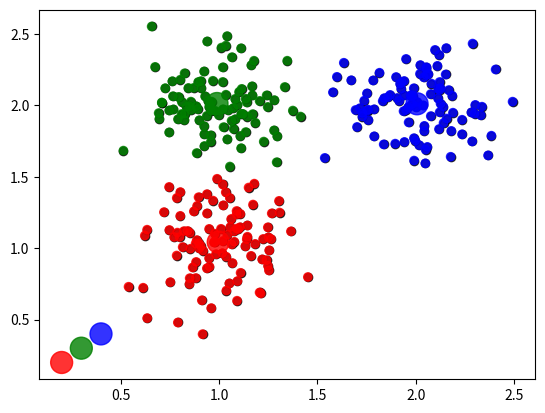

Recreate this plot in Python.

# coding: utf-8

# In[5]:

from random import *
from matplotlib import pyplot

rand = Random()
rand.seed(0)
vari = 0.2
x1num = 100
x1 = [rand.normalvariate(2, vari) for i in range(0, x1num)]
y1 = [rand.normalvariate(2, vari) for i in range(0, x1num)]
l1 = [0 for i in range(0, x1num)]

x2num = 100
x2 = [rand.normalvariate(1, vari) for i in range(0, x2num)]
y2 = [rand.normalvariate(1, vari) for i in range(0, x2num)]
l2 = [1 for i in range(0, x2num)]

x3num = 100
x3 = [rand.normalvariate(1, vari) for i in range(0, x2num)]
y3 = [rand.normalvariate(2, vari) for i in range(0, x2num)]
l3 = [2 for i in range(0, x2num)]

x = x1 + x2 + x3
y = y1 + y2 + y3
label = l1 + l2 + l3
total = x1num + x2num + x3num

zx = [0.2, 0.3, 0.4]
zy = [0.2, 0.3, 0.4]
colors = ['red', 'green', 'blue']
pyplot.scatter(x, y, color='black', alpha=0.8)
pyplot.scatter(zx, zy, color=colors, s=250, alpha=0.8)
pyplot.show()

dis_label = [0 for i in range(total)]
for n in range(100):
    for i in range(total):
        minj = mind = -1
        for j in range(len(zx)):
            dis = (x[i] - zx[j]) ** 2 + (y[i] - zy[j]) ** 2
            if minj == -1 or dis < mind:
                minj = j
                mind = dis
        dis_label[i] = minj
    data_colors = [colors[l] for l in dis_label]
    '''
    pyplot.scatter(x, y, color=data_colors, alpha=0.8)
    pyplot.scatter(zx, zy, color=colors,s=250, alpha=0.8)
    pyplot.show()
    '''
    
    for k in range(len(zx)):
        newx = zx[k]
        newy = zy[k]
        N = 1
        for i in range(total):
            if dis_label[i] == k:
                N += 1
                newx += x[i]
                newy += y[i]
        zx[k] = newx*1.0/N
        zy[k] = newy*1.0/N
pyplot.scatter(x, y, color=data_colors, alpha=0.8)
pyplot.scatter(zx, zy, color=colors,s=250, alpha=0.8)
pyplot.show()

